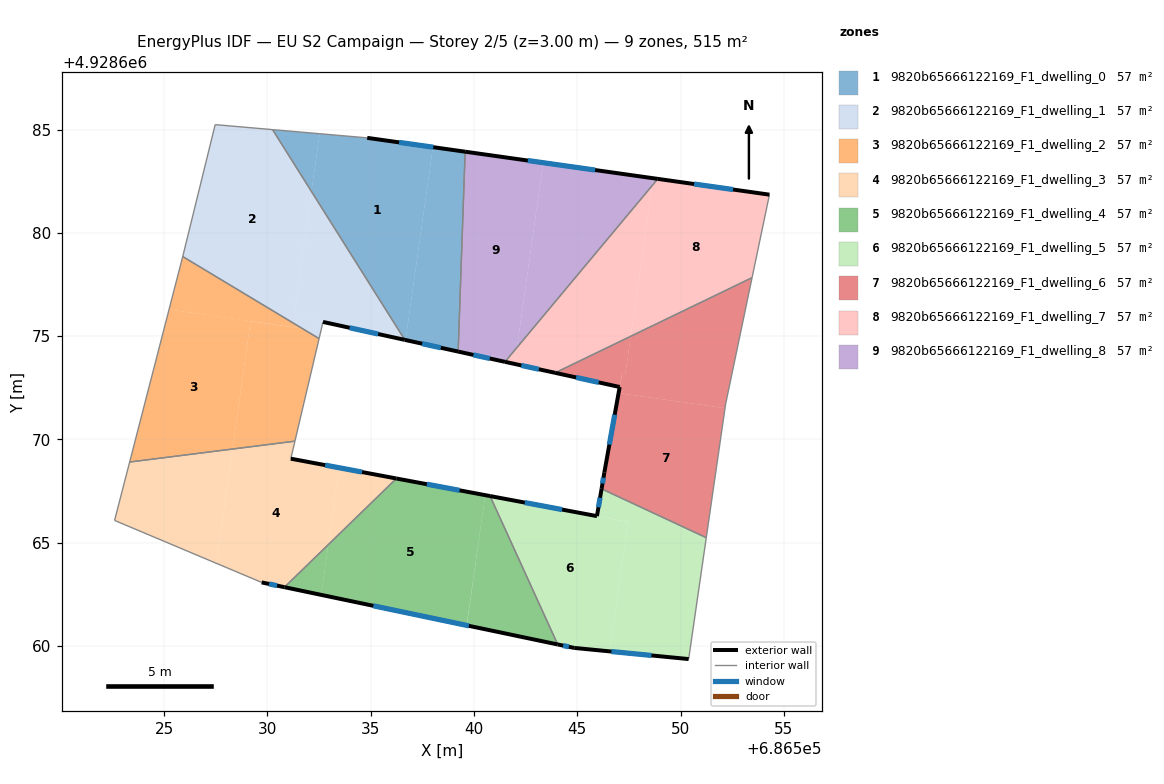
=== STOREY PLAN SPEC (per zone: floor XY polygon, exterior-wall plan segments, windows/doors) ===
zone 1: 9820b65666122169_F1_dwelling_0  (57.2 m²)
  floor: (686538.01, 4928684.15) (686536.69, 4928674.81) (686536.65, 4928674.82) (686532.13, 4928682.00) (686532.53, 4928684.80) (686534.83, 4928684.60)
  floor: (686532.53, 4928684.80) (686532.13, 4928682.00) (686530.25, 4928684.99)
  floor: (686539.57, 4928683.93) (686539.24, 4928674.30) (686538.57, 4928674.40) (686536.69, 4928674.81) (686538.01, 4928684.15)
  floor: (686539.24, 4928674.30) (686539.23, 4928674.25) (686538.57, 4928674.40)
  exterior wall: (686536.65, 4928674.82) – (686539.23, 4928674.25)  [2.6 m]
    window: (686537.49, 4928674.63) – (686538.39, 4928674.44)  [1.0 m²]
  exterior wall: (686539.57, 4928683.93) – (686534.83, 4928684.60)  [4.8 m]
    window: (686538.03, 4928684.14) – (686536.37, 4928684.38)  [1.8 m²]
  interior walls: 3
zone 2: 9820b65666122169_F1_dwelling_1  (57.2 m²)
  floor: (686530.25, 4928684.99) (686532.13, 4928682.00) (686531.28, 4928676.00) (686532.69, 4928675.69) (686532.59, 4928675.24) (686531.69, 4928675.37) (686525.90, 4928678.85) (686527.47, 4928685.24)
  floor: (686532.13, 4928682.00) (686536.65, 4928674.82) (686531.28, 4928676.00)
  floor: (686536.65, 4928674.82) (686532.69, 4928675.69) (686531.28, 4928676.00)
  floor: (686532.59, 4928675.24) (686532.50, 4928674.88) (686531.69, 4928675.36)
  exterior wall: (686532.69, 4928675.69) – (686536.65, 4928674.82)  [4.1 m]
    window: (686533.98, 4928675.40) – (686535.36, 4928675.10)  [1.5 m²]
  interior walls: 5
zone 3: 9820b65666122169_F1_dwelling_2  (57.2 m²)
  floor: (686529.19, 4928675.73) (686528.31, 4928669.53) (686523.33, 4928668.90) (686525.24, 4928676.29)
  floor: (686532.50, 4928674.88) (686531.33, 4928669.91) (686528.31, 4928669.53) (686529.19, 4928675.72) (686531.69, 4928675.36)
  floor: (686531.69, 4928675.37) (686525.24, 4928676.29) (686525.90, 4928678.85)
  interior walls: 4
zone 4: 9820b65666122169_F1_dwelling_3  (57.2 m²)
  floor: (686533.48, 4928668.63) (686532.95, 4928664.91) (686530.83, 4928662.85) (686529.72, 4928663.08) (686527.53, 4928664.00) (686528.31, 4928669.53) (686531.33, 4928669.91) (686531.13, 4928669.07)
  floor: (686528.31, 4928669.53) (686527.53, 4928664.00) (686522.60, 4928666.08) (686523.33, 4928668.90)
  floor: (686536.24, 4928668.11) (686532.95, 4928664.91) (686533.48, 4928668.63)
  exterior wall: (686536.24, 4928668.11) – (686531.13, 4928669.07)  [5.2 m]
    window: (686534.58, 4928668.42) – (686532.80, 4928668.75)  [1.9 m²]
  exterior wall: (686529.72, 4928663.08) – (686530.83, 4928662.85)  [1.1 m]
    window: (686530.08, 4928663.00) – (686530.47, 4928662.92)  [0.4 m²]
  interior walls: 5
zone 5: 9820b65666122169_F1_dwelling_4  (57.2 m²)
  floor: (686540.50, 4928667.31) (686540.51, 4928667.31) (686540.54, 4928667.30) (686539.65, 4928661.00) (686539.60, 4928661.01) (686532.61, 4928662.47) (686532.95, 4928664.91) (686536.24, 4928668.11)
  floor: (686532.95, 4928664.91) (686532.61, 4928662.47) (686530.83, 4928662.85)
  floor: (686540.78, 4928667.26) (686544.05, 4928660.07) (686539.75, 4928660.98) (686539.66, 4928660.99) (686539.65, 4928661.00) (686540.54, 4928667.30) (686540.57, 4928667.30) (686540.64, 4928667.28)
  exterior wall: (686540.78, 4928667.26) – (686536.24, 4928668.11)  [4.6 m]
    window: (686539.30, 4928667.53) – (686537.72, 4928667.83)  [1.7 m²]
  exterior wall: (686530.83, 4928662.85) – (686544.05, 4928660.07)  [13.5 m]
    window: (686535.13, 4928661.94) – (686539.75, 4928660.97)  [5.0 m²]
  interior walls: 2
zone 6: 9820b65666122169_F1_dwelling_5  (57.2 m²)
  floor: (686547.45, 4928666.00) (686546.56, 4928659.74) (686544.85, 4928659.91) (686544.05, 4928660.07) (686540.78, 4928667.26) (686545.95, 4928666.29)
  floor: (686551.24, 4928665.24) (686550.39, 4928659.37) (686546.56, 4928659.74) (686547.45, 4928666.01) (686545.95, 4928666.29) (686546.18, 4928667.61)
  exterior wall: (686544.05, 4928660.07) – (686544.85, 4928659.91)  [0.8 m]
    window: (686544.31, 4928660.02) – (686544.59, 4928659.96)  [0.3 m²]
  exterior wall: (686545.95, 4928666.29) – (686540.78, 4928667.26)  [5.3 m]
    window: (686544.27, 4928666.60) – (686542.46, 4928666.94)  [1.9 m²]
  exterior wall: (686546.18, 4928667.61) – (686545.95, 4928666.29)  [1.3 m]
    window: (686546.10, 4928667.18) – (686546.03, 4928666.71)  [0.5 m²]
  exterior wall: (686544.85, 4928659.91) – (686550.39, 4928659.37)  [5.6 m]
    window: (686546.65, 4928659.73) – (686548.59, 4928659.54)  [2.0 m²]
  interior walls: 3
zone 7: 9820b65666122169_F1_dwelling_6  (57.2 m²)
  floor: (686552.15, 4928671.51) (686551.24, 4928665.24) (686546.18, 4928667.61) (686546.31, 4928668.41) (686547.00, 4928672.24)
  floor: (686553.46, 4928677.83) (686552.18, 4928671.72) (686552.15, 4928671.51) (686547.00, 4928672.24) (686547.01, 4928672.28) (686547.01, 4928672.31) (686547.17, 4928673.18) (686547.33, 4928673.16) (686547.59, 4928674.99)
  floor: (686547.59, 4928674.99) (686547.33, 4928673.16) (686547.17, 4928673.18) (686547.05, 4928672.54) (686543.93, 4928673.22)
  exterior wall: (686546.31, 4928668.41) – (686546.18, 4928667.61)  [0.8 m]
    window: (686546.27, 4928668.15) – (686546.22, 4928667.87)  [0.3 m²]
  exterior wall: (686547.05, 4928672.54) – (686546.31, 4928668.41)  [4.2 m]
    window: (686546.81, 4928671.19) – (686546.55, 4928669.75)  [1.5 m²]
  exterior wall: (686543.93, 4928673.22) – (686547.05, 4928672.54)  [3.2 m]
    window: (686544.94, 4928673.00) – (686546.04, 4928672.76)  [1.2 m²]
  interior walls: 4
zone 8: 9820b65666122169_F1_dwelling_7  (57.2 m²)
  floor: (686554.30, 4928681.85) (686553.46, 4928677.83) (686547.59, 4928674.99) (686548.62, 4928682.28) (686548.90, 4928682.61)
  floor: (686542.08, 4928674.45) (686542.01, 4928673.91) (686541.67, 4928673.96)
  floor: (686548.62, 4928682.28) (686547.59, 4928674.99) (686543.93, 4928673.22) (686541.50, 4928673.75) (686541.67, 4928673.96) (686542.01, 4928673.91) (686542.08, 4928674.45)
  exterior wall: (686541.50, 4928673.75) – (686543.93, 4928673.22)  [2.5 m]
    window: (686542.29, 4928673.58) – (686543.14, 4928673.40)  [0.9 m²]
  exterior wall: (686554.30, 4928681.85) – (686548.90, 4928682.61)  [5.5 m]
    window: (686552.54, 4928682.09) – (686550.66, 4928682.36)  [2.0 m²]
  interior walls: 3
zone 9: 9820b65666122169_F1_dwelling_8  (57.2 m²)
  floor: (686543.35, 4928683.39) (686542.08, 4928674.45) (686541.67, 4928673.96) (686539.24, 4928674.30) (686539.57, 4928683.93)
  floor: (686541.67, 4928673.96) (686541.50, 4928673.75) (686539.23, 4928674.25) (686539.24, 4928674.30)
  floor: (686548.90, 4928682.61) (686548.62, 4928682.28) (686548.67, 4928682.64)
  floor: (686548.90, 4928682.61) (686548.67, 4928682.64) (686548.62, 4928682.28) (686542.08, 4928674.45) (686543.35, 4928683.39)
  exterior wall: (686539.23, 4928674.25) – (686541.50, 4928673.75)  [2.3 m]
    window: (686539.97, 4928674.09) – (686540.76, 4928673.92)  [0.9 m²]
  exterior wall: (686548.90, 4928682.61) – (686539.57, 4928683.93)  [9.4 m]
    window: (686545.86, 4928683.04) – (686542.61, 4928683.50)  [3.5 m²]
  interior walls: 2

=== DERIVED (storey summary) ===
Building: EU S2 Campaign
Storey: 2 of 5  (floor level z = 3.00 m)
Storey gross floor area: 514.8 m²
Zones on this storey: 9
  - 9820b65666122169_F1_dwelling_0: floor 57.2 m²; exterior wall 7.4 m (22.3 m²); 2 window(s) 2.7 m²; WWR 12.2%
  - 9820b65666122169_F1_dwelling_1: floor 57.2 m²; exterior wall 4.1 m (12.2 m²); 1 window(s) 1.5 m²; WWR 12.2%
  - 9820b65666122169_F1_dwelling_2: floor 57.2 m²
  - 9820b65666122169_F1_dwelling_3: floor 57.2 m²; exterior wall 6.3 m (19.0 m²); 2 window(s) 2.3 m²; WWR 12.2%
  - 9820b65666122169_F1_dwelling_4: floor 57.2 m²; exterior wall 18.1 m (54.4 m²); 2 window(s) 6.6 m²; WWR 12.2%
  - 9820b65666122169_F1_dwelling_5: floor 57.2 m²; exterior wall 13.0 m (39.0 m²); 4 window(s) 4.8 m²; WWR 12.2%
  - 9820b65666122169_F1_dwelling_6: floor 57.2 m²; exterior wall 8.2 m (24.6 m²); 3 window(s) 3.0 m²; WWR 12.2%
  - 9820b65666122169_F1_dwelling_7: floor 57.2 m²; exterior wall 7.9 m (23.8 m²); 2 window(s) 2.9 m²; WWR 12.2%
  - 9820b65666122169_F1_dwelling_8: floor 57.2 m²; exterior wall 11.7 m (35.2 m²); 2 window(s) 4.3 m²; WWR 12.2%
Zone adjacency (shared interzone walls):
  - 9820b65666122169_F1_dwelling_0 ↔ 9820b65666122169_F1_dwelling_1
  - 9820b65666122169_F1_dwelling_0 ↔ 9820b65666122169_F1_dwelling_8
  - 9820b65666122169_F1_dwelling_1 ↔ 9820b65666122169_F1_dwelling_2
  - 9820b65666122169_F1_dwelling_2 ↔ 9820b65666122169_F1_dwelling_3
  - 9820b65666122169_F1_dwelling_3 ↔ 9820b65666122169_F1_dwelling_4
  - 9820b65666122169_F1_dwelling_4 ↔ 9820b65666122169_F1_dwelling_5
  - 9820b65666122169_F1_dwelling_5 ↔ 9820b65666122169_F1_dwelling_6
  - 9820b65666122169_F1_dwelling_6 ↔ 9820b65666122169_F1_dwelling_7
  - 9820b65666122169_F1_dwelling_7 ↔ 9820b65666122169_F1_dwelling_8